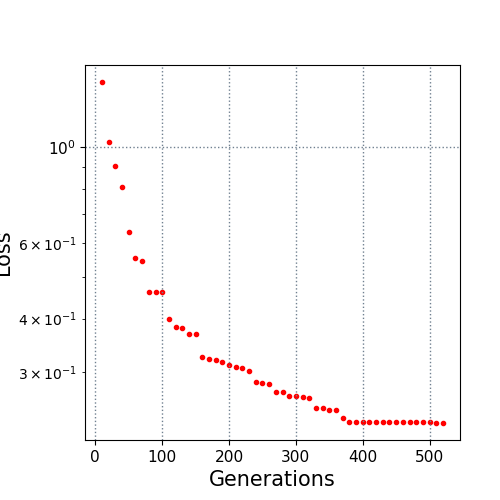

The data file committed next to this chart (first rows):
10.0, 1.416678
20.0, 1.027
30.0, 0.9022
40.0, 0.8094
50.0, 0.636
60.0, 0.5537
70.0, 0.5433
80.0, 0.4599
90.0, 0.4599
100.0, 0.4599
110.0, 0.3998
120.0, 0.3815
130.0, 0.3795
140.0, 0.3673
150.0, 0.3673
160.0, 0.3265
170.0, 0.3224
180.0, 0.3206
190.0, 0.3165
200.0, 0.3126
210.0, 0.3082
220.0, 0.3076
230.0, 0.3026
240.0, 0.2848
250.0, 0.2838
260.0, 0.2813
270.0, 0.2705
280.0, 0.2705
290.0, 0.2637
300.0, 0.2637
310.0, 0.2627
320.0, 0.2612
330.0, 0.2477
340.0, 0.2477
350.0, 0.2449
360.0, 0.2449
370.0, 0.2353
380.0, 0.2296
390.0, 0.2296
400.0, 0.2296
410.0, 0.2296
420.0, 0.2296
430.0, 0.2296
440.0, 0.2296
450.0, 0.2296
460.0, 0.2296
470.0, 0.2296
480.0, 0.2296
490.0, 0.2296
500.0, 0.2296
510.0, 0.2294
520.0, 0.2288
